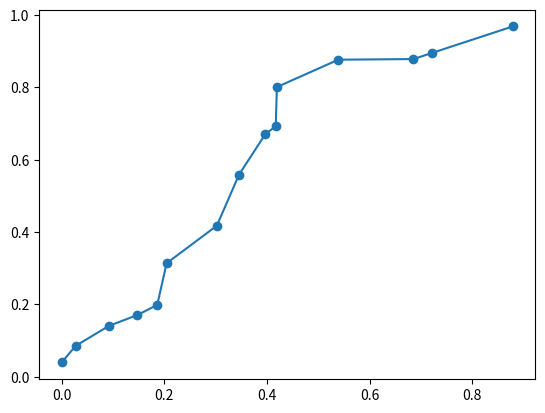

Python code for this plot:
import matplotlib.pyplot as plt
import numpy as np; np.random.seed(1)

x = np.sort(np.random.rand(15))
y = np.sort(np.random.rand(15))
names = np.array(list("ABCDEFGHIJKLMNO"))

norm = plt.Normalize(1,4)
cmap = plt.cm.RdYlGn

fig,ax = plt.subplots()
line, = plt.plot(x,y, marker="o")

annot = ax.annotate("", xy=(0,0), xytext=(-20,20),textcoords="offset points",
                    bbox=dict(boxstyle="round", fc="w"),
                    arrowprops=dict(arrowstyle="->"))
annot.set_visible(False)

def update_annot(ind):
    x,y = line.get_data()
    annot.xy = (x[ind["ind"][0]], y[ind["ind"][0]])
    text = "{}, {}".format(" ".join(list(map(str,ind["ind"]))),
                           " ".join([names[n] for n in ind["ind"]]))
    annot.set_text(text)
    annot.get_bbox_patch().set_alpha(0.4)


def hover(event):
    vis = annot.get_visible()
    if event.inaxes == ax:
        cont, ind = line.contains(event)
        if cont:
            update_annot(ind)
            annot.set_visible(True)
            fig.canvas.draw_idle()
        else:
            if vis:
                annot.set_visible(False)
                fig.canvas.draw_idle()

fig.canvas.mpl_connect("motion_notify_event", hover)

plt.show()